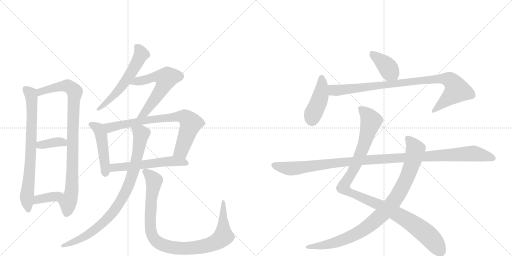
t = 0.00 s
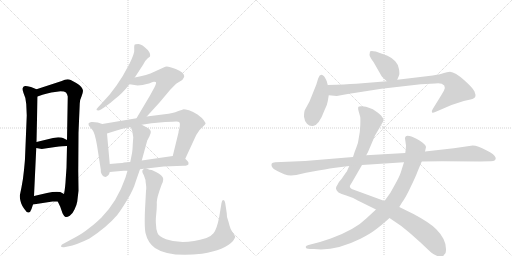
t = 2.83 s
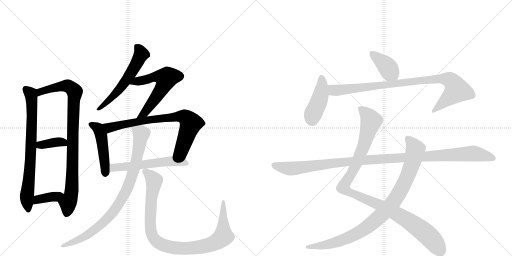
t = 5.65 s
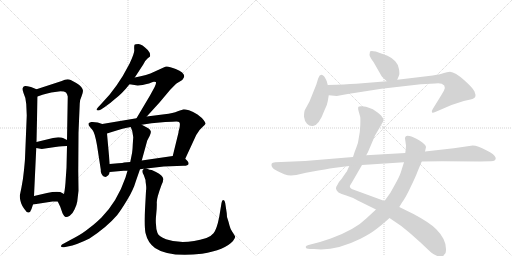
t = 8.48 s
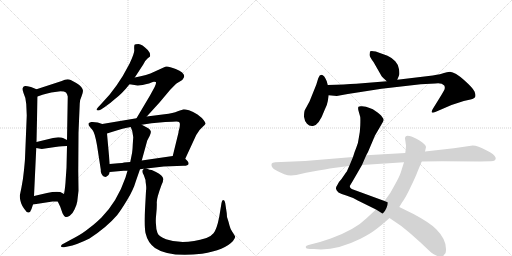
t = 11.30 s
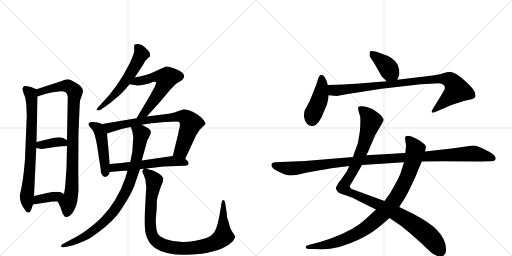
t = 14.13 s

The animated SVG that drew these frames (rendered in a browser with its animation timeline set to each time). Animation: 17 CSS @keyframes rules; one cycle of 14.13 s.

<svg version="1.1" viewBox="0 0 2048 1024" xmlns="http://www.w3.org/2000/svg">
  <g stroke="lightgray" stroke-dasharray="1,1" stroke-width="1" transform="scale(4, 4)">
    <line x1="0" y1="0" x2="256" y2="256"></line>
    <line x1="256" y1="0" x2="0" y2="256"></line>
    <line x1="128" y1="0" x2="128" y2="256"></line>
    <line x1="0" y1="128" x2="256" y2="128"></line>
    <line x1="256" y1="0" x2="512" y2="256"></line>
    <line x1="512" y1="0" x2="256" y2="256"></line>
    <line x1="384" y1="0" x2="384" y2="256"></line>
    <line x1="256" y1="128" x2="512" y2="128"></line>
  </g>
<g transform="scale(1, -1) translate(0, -850)">
   <style type="text/css">
    @keyframes keyframes0 {
      from {
       stroke: black;
       stroke-dashoffset: 750;
       stroke-width: 128;
       }
       71% {
       animation-timing-function: step-end;
       stroke: black;
       stroke-dashoffset: 0;
       stroke-width: 128;
       }
       to {
       stroke: black;
       stroke-width: 1024;
       }
       }
       #make-me-a-hanzi-animation-0 {
         animation: keyframes0 0.860352s both;
         animation-delay: 0.000000s;
         animation-timing-function: linear;
       }
    @keyframes keyframes1 {
      from {
       stroke: black;
       stroke-dashoffset: 912;
       stroke-width: 128;
       }
       75% {
       animation-timing-function: step-end;
       stroke: black;
       stroke-dashoffset: 0;
       stroke-width: 128;
       }
       to {
       stroke: black;
       stroke-width: 1024;
       }
       }
       #make-me-a-hanzi-animation-1 {
         animation: keyframes1 0.992188s both;
         animation-delay: 0.860352s;
         animation-timing-function: linear;
       }
    @keyframes keyframes2 {
      from {
       stroke: black;
       stroke-dashoffset: 371;
       stroke-width: 128;
       }
       55% {
       animation-timing-function: step-end;
       stroke: black;
       stroke-dashoffset: 0;
       stroke-width: 128;
       }
       to {
       stroke: black;
       stroke-width: 1024;
       }
       }
       #make-me-a-hanzi-animation-2 {
         animation: keyframes2 0.551921s both;
         animation-delay: 1.852539s;
         animation-timing-function: linear;
       }
    @keyframes keyframes3 {
      from {
       stroke: black;
       stroke-dashoffset: 376;
       stroke-width: 128;
       }
       55% {
       animation-timing-function: step-end;
       stroke: black;
       stroke-dashoffset: 0;
       stroke-width: 128;
       }
       to {
       stroke: black;
       stroke-width: 1024;
       }
       }
       #make-me-a-hanzi-animation-3 {
         animation: keyframes3 0.555990s both;
         animation-delay: 2.404460s;
         animation-timing-function: linear;
       }
    @keyframes keyframes4 {
      from {
       stroke: black;
       stroke-dashoffset: 574;
       stroke-width: 128;
       }
       65% {
       animation-timing-function: step-end;
       stroke: black;
       stroke-dashoffset: 0;
       stroke-width: 128;
       }
       to {
       stroke: black;
       stroke-width: 1024;
       }
       }
       #make-me-a-hanzi-animation-4 {
         animation: keyframes4 0.717122s both;
         animation-delay: 2.960449s;
         animation-timing-function: linear;
       }
    @keyframes keyframes5 {
      from {
       stroke: black;
       stroke-dashoffset: 595;
       stroke-width: 128;
       }
       66% {
       animation-timing-function: step-end;
       stroke: black;
       stroke-dashoffset: 0;
       stroke-width: 128;
       }
       to {
       stroke: black;
       stroke-width: 1024;
       }
       }
       #make-me-a-hanzi-animation-5 {
         animation: keyframes5 0.734212s both;
         animation-delay: 3.677572s;
         animation-timing-function: linear;
       }
    @keyframes keyframes6 {
      from {
       stroke: black;
       stroke-dashoffset: 474;
       stroke-width: 128;
       }
       61% {
       animation-timing-function: step-end;
       stroke: black;
       stroke-dashoffset: 0;
       stroke-width: 128;
       }
       to {
       stroke: black;
       stroke-width: 1024;
       }
       }
       #make-me-a-hanzi-animation-6 {
         animation: keyframes6 0.635742s both;
         animation-delay: 4.411784s;
         animation-timing-function: linear;
       }
    @keyframes keyframes7 {
      from {
       stroke: black;
       stroke-dashoffset: 766;
       stroke-width: 128;
       }
       71% {
       animation-timing-function: step-end;
       stroke: black;
       stroke-dashoffset: 0;
       stroke-width: 128;
       }
       to {
       stroke: black;
       stroke-width: 1024;
       }
       }
       #make-me-a-hanzi-animation-7 {
         animation: keyframes7 0.873372s both;
         animation-delay: 5.047526s;
         animation-timing-function: linear;
       }
    @keyframes keyframes8 {
      from {
       stroke: black;
       stroke-dashoffset: 563;
       stroke-width: 128;
       }
       65% {
       animation-timing-function: step-end;
       stroke: black;
       stroke-dashoffset: 0;
       stroke-width: 128;
       }
       to {
       stroke: black;
       stroke-width: 1024;
       }
       }
       #make-me-a-hanzi-animation-8 {
         animation: keyframes8 0.708171s both;
         animation-delay: 5.920898s;
         animation-timing-function: linear;
       }
    @keyframes keyframes9 {
      from {
       stroke: black;
       stroke-dashoffset: 880;
       stroke-width: 128;
       }
       74% {
       animation-timing-function: step-end;
       stroke: black;
       stroke-dashoffset: 0;
       stroke-width: 128;
       }
       to {
       stroke: black;
       stroke-width: 1024;
       }
       }
       #make-me-a-hanzi-animation-9 {
         animation: keyframes9 0.966146s both;
         animation-delay: 6.629069s;
         animation-timing-function: linear;
       }
    @keyframes keyframes10 {
      from {
       stroke: black;
       stroke-dashoffset: 977;
       stroke-width: 128;
       }
       76% {
       animation-timing-function: step-end;
       stroke: black;
       stroke-dashoffset: 0;
       stroke-width: 128;
       }
       to {
       stroke: black;
       stroke-width: 1024;
       }
       }
       #make-me-a-hanzi-animation-10 {
         animation: keyframes10 1.045085s both;
         animation-delay: 7.595215s;
         animation-timing-function: linear;
       }
    @keyframes keyframes11 {
      from {
       stroke: black;
       stroke-dashoffset: 392;
       stroke-width: 128;
       }
       56% {
       animation-timing-function: step-end;
       stroke: black;
       stroke-dashoffset: 0;
       stroke-width: 128;
       }
       to {
       stroke: black;
       stroke-width: 1024;
       }
       }
       #make-me-a-hanzi-animation-11 {
         animation: keyframes11 0.569010s both;
         animation-delay: 8.640299s;
         animation-timing-function: linear;
       }
    @keyframes keyframes12 {
      from {
       stroke: black;
       stroke-dashoffset: 428;
       stroke-width: 128;
       }
       58% {
       animation-timing-function: step-end;
       stroke: black;
       stroke-dashoffset: 0;
       stroke-width: 128;
       }
       to {
       stroke: black;
       stroke-width: 1024;
       }
       }
       #make-me-a-hanzi-animation-12 {
         animation: keyframes12 0.598307s both;
         animation-delay: 9.209310s;
         animation-timing-function: linear;
       }
    @keyframes keyframes13 {
      from {
       stroke: black;
       stroke-dashoffset: 920;
       stroke-width: 128;
       }
       75% {
       animation-timing-function: step-end;
       stroke: black;
       stroke-dashoffset: 0;
       stroke-width: 128;
       }
       to {
       stroke: black;
       stroke-width: 1024;
       }
       }
       #make-me-a-hanzi-animation-13 {
         animation: keyframes13 0.998698s both;
         animation-delay: 9.807617s;
         animation-timing-function: linear;
       }
    @keyframes keyframes14 {
      from {
       stroke: black;
       stroke-dashoffset: 1087;
       stroke-width: 128;
       }
       78% {
       animation-timing-function: step-end;
       stroke: black;
       stroke-dashoffset: 0;
       stroke-width: 128;
       }
       to {
       stroke: black;
       stroke-width: 1024;
       }
       }
       #make-me-a-hanzi-animation-14 {
         animation: keyframes14 1.134603s both;
         animation-delay: 10.806315s;
         animation-timing-function: linear;
       }
    @keyframes keyframes15 {
      from {
       stroke: black;
       stroke-dashoffset: 938;
       stroke-width: 128;
       }
       75% {
       animation-timing-function: step-end;
       stroke: black;
       stroke-dashoffset: 0;
       stroke-width: 128;
       }
       to {
       stroke: black;
       stroke-width: 1024;
       }
       }
       #make-me-a-hanzi-animation-15 {
         animation: keyframes15 1.013346s both;
         animation-delay: 11.940918s;
         animation-timing-function: linear;
       }
    @keyframes keyframes16 {
      from {
       stroke: black;
       stroke-dashoffset: 1137;
       stroke-width: 128;
       }
       79% {
       animation-timing-function: step-end;
       stroke: black;
       stroke-dashoffset: 0;
       stroke-width: 128;
       }
       to {
       stroke: black;
       stroke-width: 1024;
       }
       }
       #make-me-a-hanzi-animation-16 {
         animation: keyframes16 1.175293s both;
         animation-delay: 12.954264s;
         animation-timing-function: linear;
       }
</style>
<path d="M 105 434 L 107 388 L 100 216 Q 100 211 96 170 Q 92 129 86 101 L 79 67 Q 79 61 81 50 Q 83 39 89 27 Q 96 15 99 12 Q 107 -1 114 0 Q 122 1 126 14 L 132 32 L 136 66 L 145 258 L 146 282 L 150 464 C 151 491 151 491 146 493 L 124 502 Q 104 507 100 506 Q 84 502 94 478 Q 104 458 105 434 Z" fill="lightgray"></path> 
<path d="M 231 44 L 241 23 L 250 -3 Q 257 -17 262 -18 Q 268 -20 279 -13 Q 290 -6 298 12 Q 307 30 309 44 L 314 87 L 313 166 L 314 319 L 319 436 Q 320 453 326 464 Q 332 480 332 487 Q 332 493 325 502 Q 319 511 305 518 L 283 530 Q 268 537 247 526 L 146 493 C 117 484 122 454 150 464 L 170 471 Q 182 475 205 480 L 242 485 Q 258 485 264 480 Q 269 474 271 464 L 268 290 L 268 266 L 266 179 L 263 136 Q 261 97 256 74 C 251 44 218 71 231 44 Z" fill="lightgray"></path> 
<path d="M 145 258 L 167 254 L 221 262 Q 253 266 268 266 C 298 267 295 277 268 290 L 252 298 Q 247 301 233 301 L 212 298 L 146 282 C 117 275 115 263 145 258 Z" fill="lightgray"></path> 
<path d="M 132 32 L 210 44 L 231 44 C 261 44 282 60 256 74 L 241 82 Q 220 85 188 78 L 136 66 C 107 59 102 27 132 32 Z" fill="lightgray"></path> 
<path d="M 539 540 L 573 592 Q 582 610 590 616 L 600 624 Q 603 637 591 650 Q 568 674 554 674 Q 540 674 538 671 Q 536 664 537 651 Q 539 638 518 595 L 491 546 L 466 508 L 438 471 L 399 428 Q 392 422 390 418 Q 381 408 393 408 Q 397 408 404 412 L 419 422 Q 440 436 461 455 Q 489 476 518 513 L 539 540 Z" fill="lightgray"></path> 
<path d="M 587 384 L 638 440 L 680 490 Q 704 515 706 516 L 729 530 Q 737 540 737 545 Q 737 560 703 574 Q 669 588 661 583 L 617 563 Q 589 549 539 540 C 510 534 488 517 518 513 L 538 510 Q 555 505 596 516 Q 611 522 615 523 Q 619 524 623 522 Q 627 519 618 501 L 600 468 L 546 377 C 531 351 567 362 587 384 Z" fill="lightgray"></path> 
<path d="M 409 354 L 391 360 Q 376 363 365 362 Q 355 360 354 356 Q 353 349 359 343 L 370 330 Q 379 320 388 269 L 403 172 Q 402 154 415 144 L 423 142 Q 437 149 439 162 L 439 194 L 428 316 C 425 346 425 349 409 354 Z" fill="lightgray"></path> 
<path d="M 741 215 L 778 295 Q 786 314 793 322 Q 799 332 810 342 Q 821 351 822 355 Q 823 358 815 369 Q 808 379 790 392 Q 772 404 756 409 Q 740 413 735 413 Q 730 412 711 405 Q 693 397 658 393 L 587 384 L 546 377 L 409 354 C 379 349 399 307 428 316 L 447 322 Q 495 338 523 342 L 567 351 L 606 357 L 661 362 Q 696 364 705 364 Q 715 364 718 360 Q 721 356 718 338 Q 714 326 714 320 L 691 226 C 684 197 728 188 741 215 Z" fill="lightgray"></path> 
<path d="M 586 176 L 655 184 L 734 187 Q 753 187 754 194 Q 756 201 748 208 L 741 215 C 725 231 721 230 691 226 L 567 208 L 521 202 L 496 200 Q 492 198 473 197 L 439 194 C 409 191 409 159 439 162 L 494 167 L 510 167 L 560 173 L 576 175 L 586 176 Z" fill="lightgray"></path> 
<path d="M 510 167 L 502 140 Q 469 44 406 -20 Q 384 -41 374 -49 L 343 -73 Q 322 -89 283 -109 L 248 -128 Q 243 -133 244 -136 Q 246 -140 256 -139 L 271 -136 Q 306 -130 358 -104 Q 427 -59 469 -10 Q 483 8 508 49 Q 533 89 544 127 L 560 173 L 567 208 L 589 288 L 598 305 Q 605 319 603 325 Q 602 331 593 337 L 567 351 C 541 365 513 370 523 342 L 529 326 L 533 301 L 531 272 Q 530 245 527 232 L 521 202 L 510 167 Z" fill="lightgray"></path> 
<path d="M 908 -18 L 907 -3 L 901 37 Q 899 46 897 48 Q 889 56 886 38 L 877 -17 Q 867 -68 854 -83 Q 841 -98 826 -102 Q 732 -131 664 -107 Q 635 -96 630 -82 Q 624 -68 624 -48 Q 622 -33 625 -5 Q 628 23 627 41 Q 627 59 646 110 Q 653 123 653 134 Q 652 149 624 162 L 607 170 Q 600 170 586 176 C 577 179 577 179 576 175 L 571 170 Q 566 165 575 150 L 582 130 Q 582 124 584 111 Q 586 97 584 86 L 580 12 Q 577 -55 582 -82 Q 591 -121 620 -142 Q 675 -180 808 -165 Q 900 -150 932 -114 Q 941 -101 941 -97 Q 937 -89 929 -77 Q 921 -65 918 -52 Q 915 -39 908 -18 Z" fill="lightgray"></path> 
<path d="M 1589 531 L 1596 548 Q 1599 554 1596 573 Q 1594 591 1581 605 Q 1568 619 1550 627 L 1503 644 Q 1482 649 1480 644 L 1478 631 Q 1478 623 1494 602 L 1526 546 Q 1528 542 1547 525 C 1569 505 1578 503 1589 531 Z" fill="lightgray"></path> 
<path d="M 1311 445 L 1315 469 L 1311 510 L 1307 525 Q 1304 533 1297 544 Q 1282 560 1273 537 L 1265 511 L 1238 444 L 1220 411 Q 1216 404 1216 383 Q 1218 366 1228 355 Q 1238 344 1252 346 Q 1276 349 1298 409 Q 1309 430 1311 445 Z" fill="lightgray"></path> 
<path d="M 1315 469 L 1347 466 L 1391 474 L 1526 495 L 1683 513 L 1741 516 Q 1766 520 1777 508 Q 1782 499 1776 488 Q 1770 477 1757 456 L 1731 414 Q 1725 404 1728 400 Q 1732 398 1741 402 L 1769 414 Q 1806 432 1855 446 L 1882 452 Q 1899 456 1901 463 Q 1904 469 1898 484 Q 1892 498 1856 530 Q 1821 561 1800 563 Q 1787 561 1776 558 Q 1766 554 1731 548 L 1589 531 L 1547 525 L 1425 515 Q 1381 512 1311 510 C 1281 509 1285 472 1315 469 Z" fill="lightgray"></path> 
<path d="M 1397 186 L 1389 168 Q 1388 165 1384 160 L 1366 134 Q 1353 120 1351 113 Q 1343 101 1344 95 Q 1345 88 1354 80 Q 1364 74 1385 68 Q 1406 62 1431 48 L 1504 12 L 1558 -22 L 1605 -54 Q 1640 -81 1681 -119 Q 1722 -158 1726 -161 Q 1731 -165 1745 -172 Q 1760 -180 1773 -174 Q 1776 -169 1780 -165 Q 1784 -162 1784 -146 Q 1784 -106 1745 -67 Q 1720 -41 1654 -6 L 1597 22 L 1538 46 L 1407 94 Q 1399 99 1399 106 L 1411 126 L 1448 190 L 1465 229 L 1472 242 L 1500 308 L 1528 356 Q 1534 366 1534 370 Q 1535 373 1528 383 Q 1522 392 1503 405 Q 1481 422 1448 425 Q 1437 426 1434 423 Q 1431 420 1434 407 L 1441 382 Q 1442 372 1441 347 Q 1440 322 1436 303 Q 1433 277 1425 259 Q 1417 240 1412 222 L 1397 186 Z" fill="lightgray"></path> 
<path d="M 1504 12 L 1465 -24 Q 1421 -68 1323 -104 L 1280 -118 L 1234 -130 Q 1224 -133 1223 -137 Q 1222 -146 1240 -146 L 1256 -146 Q 1340 -156 1442 -105 Q 1481 -85 1503 -68 Q 1526 -51 1558 -22 L 1597 22 L 1608 40 Q 1623 60 1643 103 Q 1664 146 1671 166 L 1687 204 L 1700 244 L 1704 262 Q 1704 272 1678 288 Q 1652 304 1638 306 Q 1625 308 1624 305 Q 1620 304 1620 296 L 1624 268 Q 1624 259 1621 238 L 1616 201 L 1603 160 Q 1598 144 1580 112 L 1561 78 L 1538 46 L 1504 12 Z" fill="lightgray"></path> 
<path d="M 1164 148 L 1185 150 L 1224 159 L 1273 168 Q 1332 178 1341 179 L 1397 186 L 1448 190 L 1616 201 L 1687 204 L 1767 205 L 1920 204 L 1961 205 Q 1983 204 1983 218 Q 1983 223 1972 233 Q 1962 242 1945 249 Q 1911 268 1891 268 L 1815 257 L 1700 244 L 1621 238 L 1465 229 L 1412 222 L 1220 206 L 1101 201 Q 1089 200 1087 196 Q 1084 192 1088 182 Q 1093 172 1111 165 L 1137 153 Q 1151 148 1164 148 Z" fill="lightgray"></path> 
      <clipPath id="make-me-a-hanzi-clip-0">
      <path d="M 105 434 L 107 388 L 100 216 Q 100 211 96 170 Q 92 129 86 101 L 79 67 Q 79 61 81 50 Q 83 39 89 27 Q 96 15 99 12 Q 107 -1 114 0 Q 122 1 126 14 L 132 32 L 136 66 L 145 258 L 146 282 L 150 464 C 151 491 151 491 146 493 L 124 502 Q 104 507 100 506 Q 84 502 94 478 Q 104 458 105 434 Z" fill="lightgray"></path>
      </clipPath>
      <path clip-path="url(#make-me-a-hanzi-clip-0)" d="M 103 493 L 123 475 L 128 411 L 122 207 L 107 59 L 113 9 " fill="none" id="make-me-a-hanzi-animation-0" stroke-dasharray="622 1244" stroke-linecap="round"></path>

      <clipPath id="make-me-a-hanzi-clip-1">
      <path d="M 231 44 L 241 23 L 250 -3 Q 257 -17 262 -18 Q 268 -20 279 -13 Q 290 -6 298 12 Q 307 30 309 44 L 314 87 L 313 166 L 314 319 L 319 436 Q 320 453 326 464 Q 332 480 332 487 Q 332 493 325 502 Q 319 511 305 518 L 283 530 Q 268 537 247 526 L 146 493 C 117 484 122 454 150 464 L 170 471 Q 182 475 205 480 L 242 485 Q 258 485 264 480 Q 269 474 271 464 L 268 290 L 268 266 L 266 179 L 263 136 Q 261 97 256 74 C 251 44 218 71 231 44 Z" fill="lightgray"></path>
      </clipPath>
      <path clip-path="url(#make-me-a-hanzi-clip-1)" d="M 153 472 L 162 483 L 186 492 L 262 507 L 276 504 L 299 483 L 287 95 L 265 -8 " fill="none" id="make-me-a-hanzi-animation-1" stroke-dasharray="784 1568" stroke-linecap="round"></path>

      <clipPath id="make-me-a-hanzi-clip-2">
      <path d="M 145 258 L 167 254 L 221 262 Q 253 266 268 266 C 298 267 295 277 268 290 L 252 298 Q 247 301 233 301 L 212 298 L 146 282 C 117 275 115 263 145 258 Z" fill="lightgray"></path>
      </clipPath>
      <path clip-path="url(#make-me-a-hanzi-clip-2)" d="M 152 264 L 160 270 L 238 283 L 262 272 " fill="none" id="make-me-a-hanzi-animation-2" stroke-dasharray="243 486" stroke-linecap="round"></path>

      <clipPath id="make-me-a-hanzi-clip-3">
      <path d="M 132 32 L 210 44 L 231 44 C 261 44 282 60 256 74 L 241 82 Q 220 85 188 78 L 136 66 C 107 59 102 27 132 32 Z" fill="lightgray"></path>
      </clipPath>
      <path clip-path="url(#make-me-a-hanzi-clip-3)" d="M 139 37 L 152 52 L 250 71 " fill="none" id="make-me-a-hanzi-animation-3" stroke-dasharray="248 496" stroke-linecap="round"></path>

      <clipPath id="make-me-a-hanzi-clip-4">
      <path d="M 539 540 L 573 592 Q 582 610 590 616 L 600 624 Q 603 637 591 650 Q 568 674 554 674 Q 540 674 538 671 Q 536 664 537 651 Q 539 638 518 595 L 491 546 L 466 508 L 438 471 L 399 428 Q 392 422 390 418 Q 381 408 393 408 Q 397 408 404 412 L 419 422 Q 440 436 461 455 Q 489 476 518 513 L 539 540 Z" fill="lightgray"></path>
      </clipPath>
      <path clip-path="url(#make-me-a-hanzi-clip-4)" d="M 543 666 L 555 656 L 565 634 L 541 585 L 473 487 L 397 415 " fill="none" id="make-me-a-hanzi-animation-4" stroke-dasharray="446 892" stroke-linecap="round"></path>

      <clipPath id="make-me-a-hanzi-clip-5">
      <path d="M 587 384 L 638 440 L 680 490 Q 704 515 706 516 L 729 530 Q 737 540 737 545 Q 737 560 703 574 Q 669 588 661 583 L 617 563 Q 589 549 539 540 C 510 534 488 517 518 513 L 538 510 Q 555 505 596 516 Q 611 522 615 523 Q 619 524 623 522 Q 627 519 618 501 L 600 468 L 546 377 C 531 351 567 362 587 384 Z" fill="lightgray"></path>
      </clipPath>
      <path clip-path="url(#make-me-a-hanzi-clip-5)" d="M 524 516 L 622 543 L 664 537 L 653 504 L 624 460 L 578 398 L 552 382 " fill="none" id="make-me-a-hanzi-animation-5" stroke-dasharray="467 934" stroke-linecap="round"></path>

      <clipPath id="make-me-a-hanzi-clip-6">
      <path d="M 409 354 L 391 360 Q 376 363 365 362 Q 355 360 354 356 Q 353 349 359 343 L 370 330 Q 379 320 388 269 L 403 172 Q 402 154 415 144 L 423 142 Q 437 149 439 162 L 439 194 L 428 316 C 425 346 425 349 409 354 Z" fill="lightgray"></path>
      </clipPath>
      <path clip-path="url(#make-me-a-hanzi-clip-6)" d="M 363 352 L 389 339 L 404 312 L 422 155 " fill="none" id="make-me-a-hanzi-animation-6" stroke-dasharray="346 692" stroke-linecap="round"></path>

      <clipPath id="make-me-a-hanzi-clip-7">
      <path d="M 741 215 L 778 295 Q 786 314 793 322 Q 799 332 810 342 Q 821 351 822 355 Q 823 358 815 369 Q 808 379 790 392 Q 772 404 756 409 Q 740 413 735 413 Q 730 412 711 405 Q 693 397 658 393 L 587 384 L 546 377 L 409 354 C 379 349 399 307 428 316 L 447 322 Q 495 338 523 342 L 567 351 L 606 357 L 661 362 Q 696 364 705 364 Q 715 364 718 360 Q 721 356 718 338 Q 714 326 714 320 L 691 226 C 684 197 728 188 741 215 Z" fill="lightgray"></path>
      </clipPath>
      <path clip-path="url(#make-me-a-hanzi-clip-7)" d="M 417 350 L 438 340 L 597 370 L 737 383 L 764 357 L 725 247 L 699 231 " fill="none" id="make-me-a-hanzi-animation-7" stroke-dasharray="638 1276" stroke-linecap="round"></path>

      <clipPath id="make-me-a-hanzi-clip-8">
      <path d="M 586 176 L 655 184 L 734 187 Q 753 187 754 194 Q 756 201 748 208 L 741 215 C 725 231 721 230 691 226 L 567 208 L 521 202 L 496 200 Q 492 198 473 197 L 439 194 C 409 191 409 159 439 162 L 494 167 L 510 167 L 560 173 L 576 175 L 586 176 Z" fill="lightgray"></path>
      </clipPath>
      <path clip-path="url(#make-me-a-hanzi-clip-8)" d="M 445 167 L 457 180 L 670 205 L 745 198 " fill="none" id="make-me-a-hanzi-animation-8" stroke-dasharray="435 870" stroke-linecap="round"></path>

      <clipPath id="make-me-a-hanzi-clip-9">
      <path d="M 510 167 L 502 140 Q 469 44 406 -20 Q 384 -41 374 -49 L 343 -73 Q 322 -89 283 -109 L 248 -128 Q 243 -133 244 -136 Q 246 -140 256 -139 L 271 -136 Q 306 -130 358 -104 Q 427 -59 469 -10 Q 483 8 508 49 Q 533 89 544 127 L 560 173 L 567 208 L 589 288 L 598 305 Q 605 319 603 325 Q 602 331 593 337 L 567 351 C 541 365 513 370 523 342 L 529 326 L 533 301 L 531 272 Q 530 245 527 232 L 521 202 L 510 167 Z" fill="lightgray"></path>
      </clipPath>
      <path clip-path="url(#make-me-a-hanzi-clip-9)" d="M 531 340 L 562 318 L 564 307 L 537 175 L 517 115 L 486 52 L 450 -2 L 403 -49 L 343 -95 L 251 -134 " fill="none" id="make-me-a-hanzi-animation-9" stroke-dasharray="752 1504" stroke-linecap="round"></path>

      <clipPath id="make-me-a-hanzi-clip-10">
      <path d="M 908 -18 L 907 -3 L 901 37 Q 899 46 897 48 Q 889 56 886 38 L 877 -17 Q 867 -68 854 -83 Q 841 -98 826 -102 Q 732 -131 664 -107 Q 635 -96 630 -82 Q 624 -68 624 -48 Q 622 -33 625 -5 Q 628 23 627 41 Q 627 59 646 110 Q 653 123 653 134 Q 652 149 624 162 L 607 170 Q 600 170 586 176 C 577 179 577 179 576 175 L 571 170 Q 566 165 575 150 L 582 130 Q 582 124 584 111 Q 586 97 584 86 L 580 12 Q 577 -55 582 -82 Q 591 -121 620 -142 Q 675 -180 808 -165 Q 900 -150 932 -114 Q 941 -101 941 -97 Q 937 -89 929 -77 Q 921 -65 918 -52 Q 915 -39 908 -18 Z" fill="lightgray"></path>
      </clipPath>
      <path clip-path="url(#make-me-a-hanzi-clip-10)" d="M 582 164 L 616 128 L 600 -19 L 606 -84 L 630 -119 L 655 -132 L 723 -143 L 795 -140 L 846 -127 L 882 -107 L 894 -95 L 894 41 " fill="none" id="make-me-a-hanzi-animation-10" stroke-dasharray="849 1698" stroke-linecap="round"></path>

      <clipPath id="make-me-a-hanzi-clip-11">
      <path d="M 1589 531 L 1596 548 Q 1599 554 1596 573 Q 1594 591 1581 605 Q 1568 619 1550 627 L 1503 644 Q 1482 649 1480 644 L 1478 631 Q 1478 623 1494 602 L 1526 546 Q 1528 542 1547 525 C 1569 505 1578 503 1589 531 Z" fill="lightgray"></path>
      </clipPath>
      <path clip-path="url(#make-me-a-hanzi-clip-11)" d="M 1487 636 L 1541 592 L 1581 539 " fill="none" id="make-me-a-hanzi-animation-11" stroke-dasharray="264 528" stroke-linecap="round"></path>

      <clipPath id="make-me-a-hanzi-clip-12">
      <path d="M 1311 445 L 1315 469 L 1311 510 L 1307 525 Q 1304 533 1297 544 Q 1282 560 1273 537 L 1265 511 L 1238 444 L 1220 411 Q 1216 404 1216 383 Q 1218 366 1228 355 Q 1238 344 1252 346 Q 1276 349 1298 409 Q 1309 430 1311 445 Z" fill="lightgray"></path>
      </clipPath>
      <path clip-path="url(#make-me-a-hanzi-clip-12)" d="M 1286 538 L 1284 473 L 1248 372 " fill="none" id="make-me-a-hanzi-animation-12" stroke-dasharray="300 600" stroke-linecap="round"></path>

      <clipPath id="make-me-a-hanzi-clip-13">
      <path d="M 1315 469 L 1347 466 L 1391 474 L 1526 495 L 1683 513 L 1741 516 Q 1766 520 1777 508 Q 1782 499 1776 488 Q 1770 477 1757 456 L 1731 414 Q 1725 404 1728 400 Q 1732 398 1741 402 L 1769 414 Q 1806 432 1855 446 L 1882 452 Q 1899 456 1901 463 Q 1904 469 1898 484 Q 1892 498 1856 530 Q 1821 561 1800 563 Q 1787 561 1776 558 Q 1766 554 1731 548 L 1589 531 L 1547 525 L 1425 515 Q 1381 512 1311 510 C 1281 509 1285 472 1315 469 Z" fill="lightgray"></path>
      </clipPath>
      <path clip-path="url(#make-me-a-hanzi-clip-13)" d="M 1320 504 L 1331 491 L 1344 488 L 1744 535 L 1801 529 L 1828 489 L 1734 406 " fill="none" id="make-me-a-hanzi-animation-13" stroke-dasharray="792 1584" stroke-linecap="round"></path>

      <clipPath id="make-me-a-hanzi-clip-14">
      <path d="M 1397 186 L 1389 168 Q 1388 165 1384 160 L 1366 134 Q 1353 120 1351 113 Q 1343 101 1344 95 Q 1345 88 1354 80 Q 1364 74 1385 68 Q 1406 62 1431 48 L 1504 12 L 1558 -22 L 1605 -54 Q 1640 -81 1681 -119 Q 1722 -158 1726 -161 Q 1731 -165 1745 -172 Q 1760 -180 1773 -174 Q 1776 -169 1780 -165 Q 1784 -162 1784 -146 Q 1784 -106 1745 -67 Q 1720 -41 1654 -6 L 1597 22 L 1538 46 L 1407 94 Q 1399 99 1399 106 L 1411 126 L 1448 190 L 1465 229 L 1472 242 L 1500 308 L 1528 356 Q 1534 366 1534 370 Q 1535 373 1528 383 Q 1522 392 1503 405 Q 1481 422 1448 425 Q 1437 426 1434 423 Q 1431 420 1434 407 L 1441 382 Q 1442 372 1441 347 Q 1440 322 1436 303 Q 1433 277 1425 259 Q 1417 240 1412 222 L 1397 186 Z" fill="lightgray"></path>
      </clipPath>
      <path clip-path="url(#make-me-a-hanzi-clip-14)" d="M 1442 418 L 1484 366 L 1436 219 L 1404 153 L 1377 114 L 1376 97 L 1395 82 L 1509 34 L 1647 -41 L 1730 -110 L 1763 -159 " fill="none" id="make-me-a-hanzi-animation-14" stroke-dasharray="959 1918" stroke-linecap="round"></path>

      <clipPath id="make-me-a-hanzi-clip-15">
      <path d="M 1504 12 L 1465 -24 Q 1421 -68 1323 -104 L 1280 -118 L 1234 -130 Q 1224 -133 1223 -137 Q 1222 -146 1240 -146 L 1256 -146 Q 1340 -156 1442 -105 Q 1481 -85 1503 -68 Q 1526 -51 1558 -22 L 1597 22 L 1608 40 Q 1623 60 1643 103 Q 1664 146 1671 166 L 1687 204 L 1700 244 L 1704 262 Q 1704 272 1678 288 Q 1652 304 1638 306 Q 1625 308 1624 305 Q 1620 304 1620 296 L 1624 268 Q 1624 259 1621 238 L 1616 201 L 1603 160 Q 1598 144 1580 112 L 1561 78 L 1538 46 L 1504 12 Z" fill="lightgray"></path>
      </clipPath>
      <path clip-path="url(#make-me-a-hanzi-clip-15)" d="M 1632 296 L 1662 253 L 1653 211 L 1621 124 L 1560 25 L 1463 -63 L 1420 -88 L 1333 -123 L 1231 -137 " fill="none" id="make-me-a-hanzi-animation-15" stroke-dasharray="810 1620" stroke-linecap="round"></path>

      <clipPath id="make-me-a-hanzi-clip-16">
      <path d="M 1164 148 L 1185 150 L 1224 159 L 1273 168 Q 1332 178 1341 179 L 1397 186 L 1448 190 L 1616 201 L 1687 204 L 1767 205 L 1920 204 L 1961 205 Q 1983 204 1983 218 Q 1983 223 1972 233 Q 1962 242 1945 249 Q 1911 268 1891 268 L 1815 257 L 1700 244 L 1621 238 L 1465 229 L 1412 222 L 1220 206 L 1101 201 Q 1089 200 1087 196 Q 1084 192 1088 182 Q 1093 172 1111 165 L 1137 153 Q 1151 148 1164 148 Z" fill="lightgray"></path>
      </clipPath>
      <path clip-path="url(#make-me-a-hanzi-clip-16)" d="M 1097 190 L 1167 176 L 1447 209 L 1888 236 L 1972 217 " fill="none" id="make-me-a-hanzi-animation-16" stroke-dasharray="1009 2018" stroke-linecap="round"></path>

</g>
</svg>
